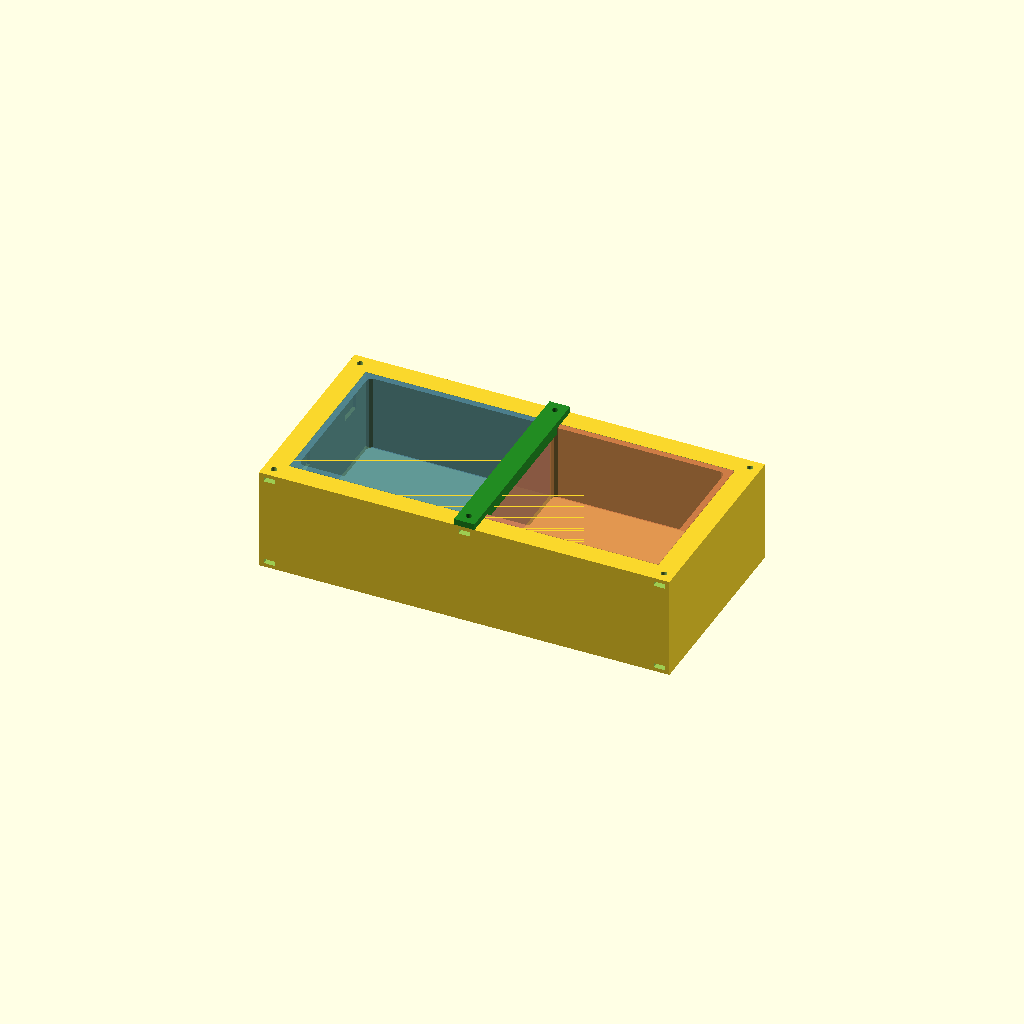
Cell 1: rendered with the file's own defaults.
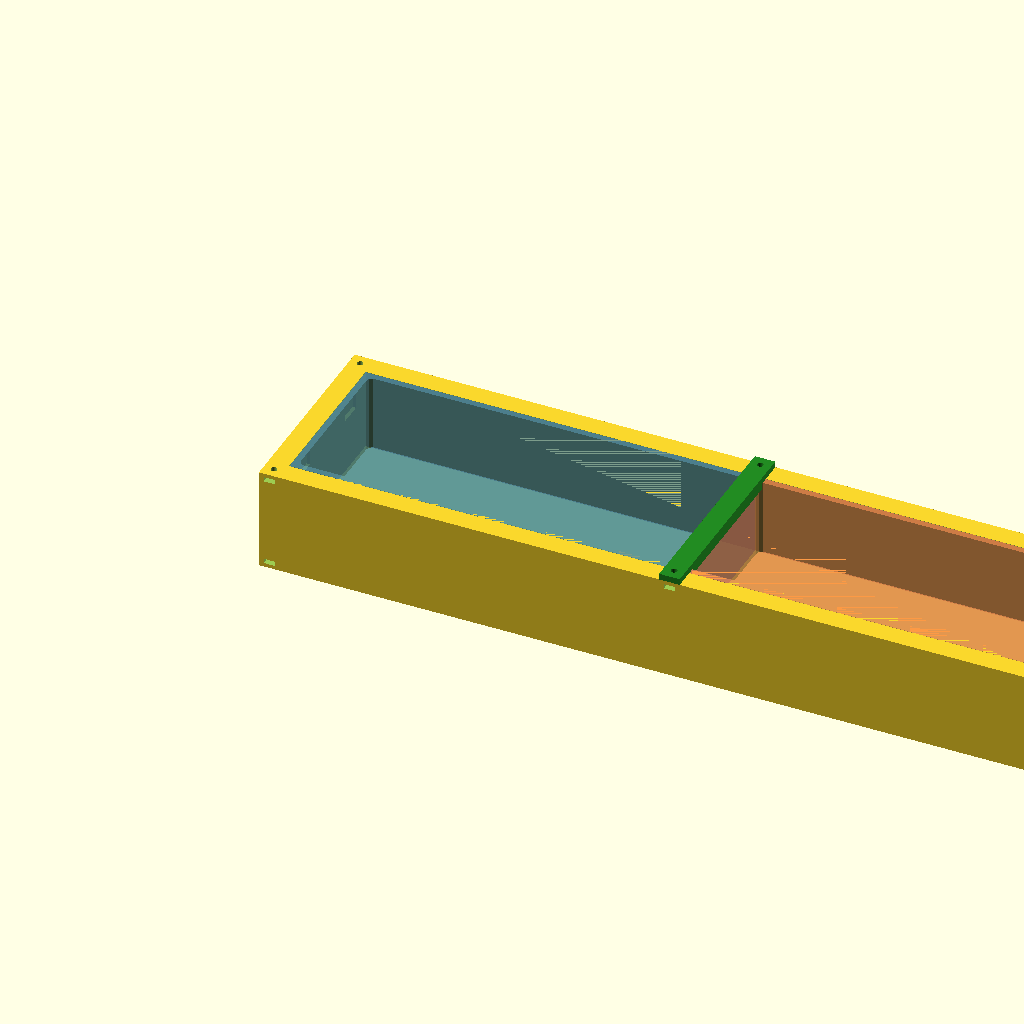
Cell 2: FEEDER_WIDTH = 400 (everything else at default).
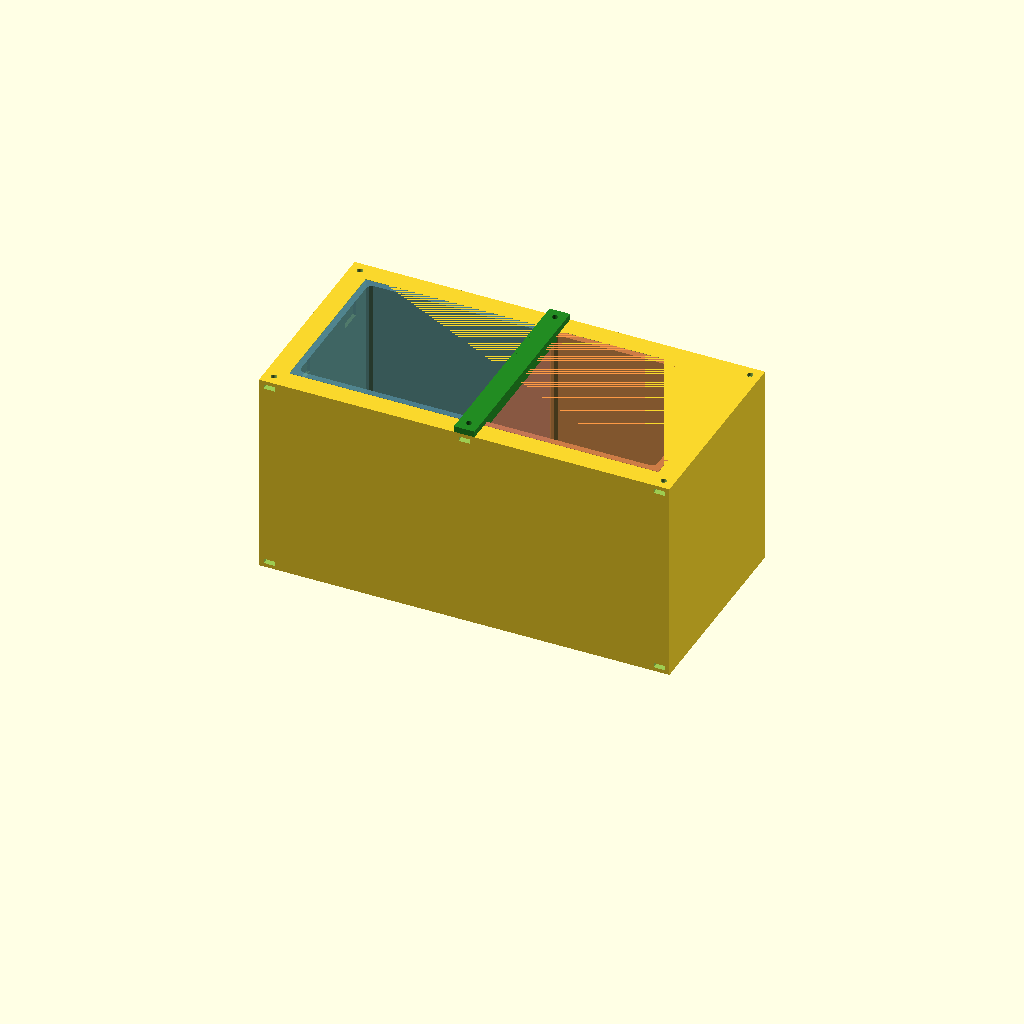
Cell 3 — FEEDER_HEIGHT set to 100, the other parameters unchanged.
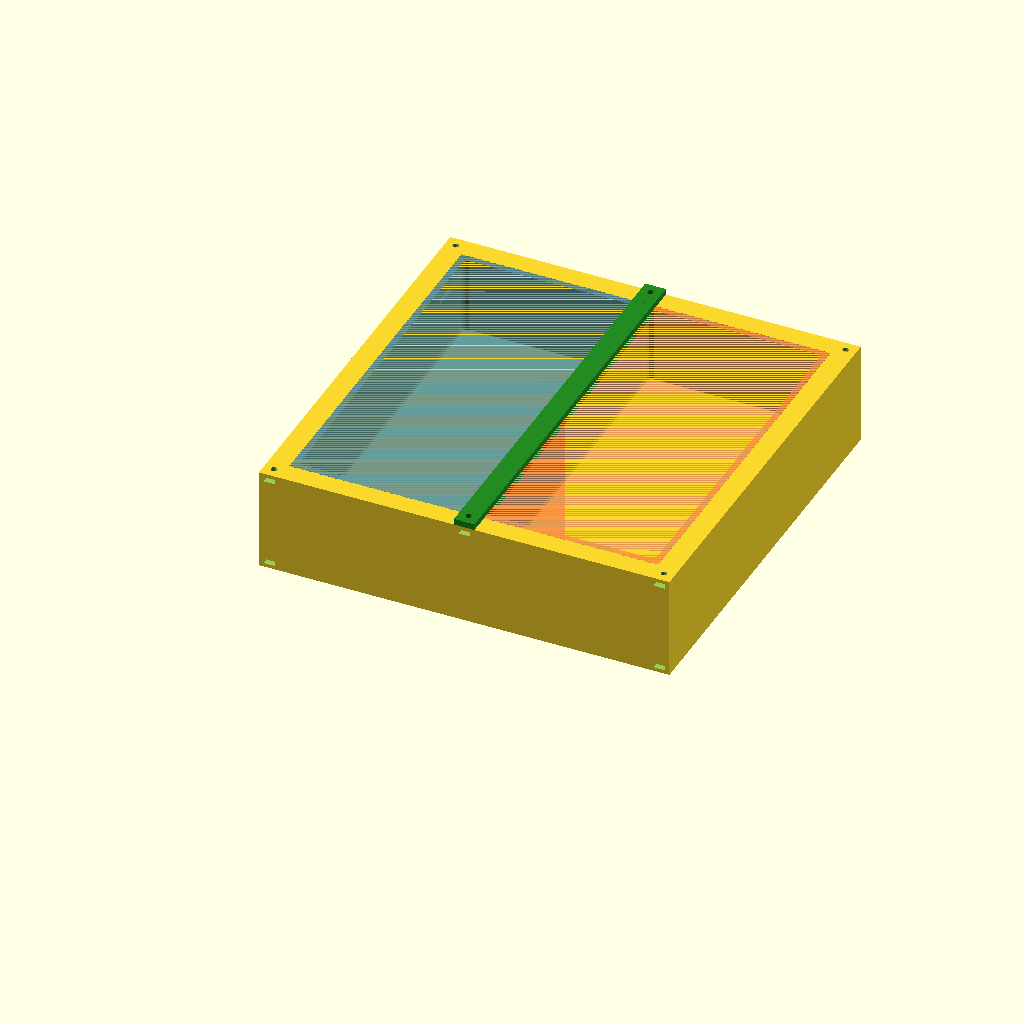
Cell 4: the same model with FEEDER_DEPTH = 200.
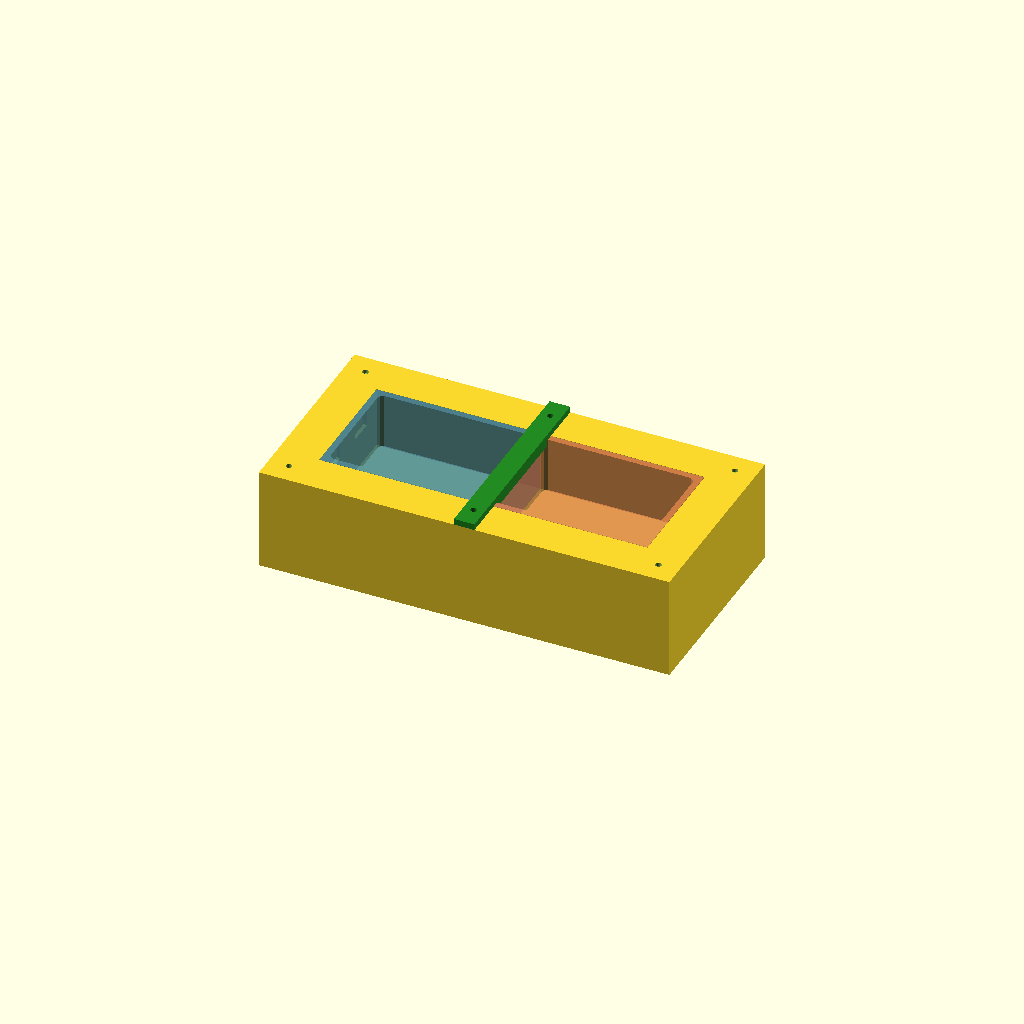
Cell 5 — WALL_THICKNESS set to 20, the other parameters unchanged.
One fixed orthographic camera (rotation 55°, 0°, 25°; colour scheme Cornfield) for every cell.
OpenSCAD source file pontus_feeder.scad:
// Main trough dimensions
FEEDER_WIDTH = 200;
FEEDER_HEIGHT = 50;
FEEDER_DEPTH = 100;
WALL_THICKNESS = 10;

// Bin parameters
BIN_WALL = 3;
BIN_CORNER_RADIUS = 3;
BIN_CLEARANCE = 0.3; // Clearance for easy insertion

// Clip mechanism parameters
CLIP_WIDTH = 12;
CLIP_HEIGHT = 8;
CLIP_THICKNESS = 1.5;
CLIP_PROTRUSION = 1.2;
SLOT_DEPTH = CLIP_PROTRUSION + 0.5;
CLIP_FLEX_UNDERCUT = 0.8; // Makes clip tabs flexible

// Calculated bin dimensions
BIN_ZONE_WIDTH = (FEEDER_WIDTH - 2*WALL_THICKNESS) / 2;
BIN_ZONE_DEPTH = FEEDER_DEPTH - 2*WALL_THICKNESS;
BIN_ZONE_HEIGHT = FEEDER_HEIGHT - WALL_THICKNESS;

// Export mode: "assembly", "trough_only", "bin1_only", "bin2_only", "holder_arm"
EXPORT_MODE = "assembly";


module trough() {
    difference() {
        cube([FEEDER_WIDTH, FEEDER_DEPTH, FEEDER_HEIGHT]);

        // Main cavity
        translate([WALL_THICKNESS, WALL_THICKNESS, WALL_THICKNESS + 0.01]) {
            cube([FEEDER_WIDTH - 2*WALL_THICKNESS, FEEDER_DEPTH - 2*WALL_THICKNESS, FEEDER_HEIGHT - WALL_THICKNESS]);
        }

        // Clip slots for bin 1 (left bin)
        // Front left slot
        translate([WALL_THICKNESS - SLOT_DEPTH, WALL_THICKNESS + 10, FEEDER_HEIGHT - CLIP_HEIGHT - 5]) {
            cube([SLOT_DEPTH + 0.01, CLIP_WIDTH, CLIP_HEIGHT]);
        }
        // Front right slot (at divider)
        translate([WALL_THICKNESS + BIN_ZONE_WIDTH - 0.01, WALL_THICKNESS + 10, FEEDER_HEIGHT - CLIP_HEIGHT - 5]) {
            cube([SLOT_DEPTH + 0.01, CLIP_WIDTH, CLIP_HEIGHT]);
        }
        // Back left slot
        translate([WALL_THICKNESS - SLOT_DEPTH, FEEDER_DEPTH - WALL_THICKNESS - 10 - CLIP_WIDTH, FEEDER_HEIGHT - CLIP_HEIGHT - 5]) {
            cube([SLOT_DEPTH + 0.01, CLIP_WIDTH, CLIP_HEIGHT]);
        }
        // Back right slot (at divider)
        translate([WALL_THICKNESS + BIN_ZONE_WIDTH - 0.01, FEEDER_DEPTH - WALL_THICKNESS - 10 - CLIP_WIDTH, FEEDER_HEIGHT - CLIP_HEIGHT - 5]) {
            cube([SLOT_DEPTH + 0.01, CLIP_WIDTH, CLIP_HEIGHT]);
        }

        // Clip slots for bin 2 (right bin)
        // Front left slot (at divider)
        translate([WALL_THICKNESS + BIN_ZONE_WIDTH - SLOT_DEPTH, WALL_THICKNESS + 10, FEEDER_HEIGHT - CLIP_HEIGHT - 5]) {
            cube([SLOT_DEPTH + 0.01, CLIP_WIDTH, CLIP_HEIGHT]);
        }
        // Front right slot
        translate([FEEDER_WIDTH - WALL_THICKNESS - 0.01, WALL_THICKNESS + 10, FEEDER_HEIGHT - CLIP_HEIGHT - 5]) {
            cube([SLOT_DEPTH + 0.01, CLIP_WIDTH, CLIP_HEIGHT]);
        }
        // Back left slot (at divider)
        translate([WALL_THICKNESS + BIN_ZONE_WIDTH - SLOT_DEPTH, FEEDER_DEPTH - WALL_THICKNESS - 10 - CLIP_WIDTH, FEEDER_HEIGHT - CLIP_HEIGHT - 5]) {
            cube([SLOT_DEPTH + 0.01, CLIP_WIDTH, CLIP_HEIGHT]);
        }
        // Back right slot
        translate([FEEDER_WIDTH - WALL_THICKNESS - 0.01, FEEDER_DEPTH - WALL_THICKNESS - 10 - CLIP_WIDTH, FEEDER_HEIGHT - CLIP_HEIGHT - 5]) {
            cube([SLOT_DEPTH + 0.01, CLIP_WIDTH, CLIP_HEIGHT]);
        }
    }
}

module rounded_cube(size, radius) {
    hull() {
        translate([radius, radius, 0])
            cylinder(r=radius, h=size[2]);
        translate([size[0]-radius, radius, 0])
            cylinder(r=radius, h=size[2]);
        translate([radius, size[1]-radius, 0])
            cylinder(r=radius, h=size[2]);
        translate([size[0]-radius, size[1]-radius, 0])
            cylinder(r=radius, h=size[2]);
    }
}

module clip_tab() {
    // Flexible clip tab with undercut for flexibility
    difference() {
        cube([CLIP_PROTRUSION, CLIP_WIDTH, CLIP_HEIGHT]);
        // Undercut to make tab flexible
        translate([-0.01, CLIP_THICKNESS, CLIP_FLEX_UNDERCUT]) {
            cube([CLIP_PROTRUSION, CLIP_WIDTH - 2*CLIP_THICKNESS, CLIP_HEIGHT]);
        }
    }
}

module holder_arm() {
    color("ForestGreen")
    translate([FEEDER_WIDTH/2 - 5, 0, FEEDER_HEIGHT]) {
        difference() {
            cube([10, FEEDER_DEPTH, 3]);
            // M3 bolt hole
            translate([5, WALL_THICKNESS/2, -0.5]) {
                cylinder(4, 1.5, 1.5, $fn = 100);
            }
            translate([5, FEEDER_DEPTH - WALL_THICKNESS/2, -0.5]) {
                cylinder(4, 1.5, 1.5, $fn = 100);
            }
        }

        arm_depth = FEEDER_DEPTH - 2*WALL_THICKNESS - 2*BIN_WALL - 4*BIN_CLEARANCE - 1;
        channel_width = 2*BIN_WALL + 4*BIN_CLEARANCE;

        // Channel to hold both bins in place
        translate([0, WALL_THICKNESS + BIN_WALL + 2*BIN_CLEARANCE + 0.5, -3]) {
            difference() {
                cube([10, arm_depth, 6]);
                translate([(10-channel_width)/2, -0.01, -0.5]) {
                    cube([channel_width, arm_depth+0.02, 7]);
                }
            }
        }
    }
}

module nut_trap_m3() {
    cylinder(4, 1.5, 1.5, $fn = 100);
    cube([5.42, 6.02, 2.3], center=true);
    translate([0, -4, 0]) {
        cube([5.42, 6.02, 2.3], center=true);
    }
}

module bin() {
    difference() {
        // Outer shell with rounded bottom corners
        union() {
            // Main body
            cube([BIN_ZONE_WIDTH - BIN_CLEARANCE, BIN_ZONE_DEPTH - BIN_CLEARANCE, BIN_ZONE_HEIGHT]);

            // // Clip tabs - left side
            // translate([-CLIP_PROTRUSION, 10, BIN_ZONE_HEIGHT - CLIP_HEIGHT - 5]) {
            //     clip_tab();
            // }
            // translate([-CLIP_PROTRUSION, BIN_ZONE_DEPTH - BIN_CLEARANCE - 10 - CLIP_WIDTH, BIN_ZONE_HEIGHT - CLIP_HEIGHT - 5]) {
            //     clip_tab();
            // }

            // // Clip tabs - right side
            // translate([BIN_ZONE_WIDTH - BIN_CLEARANCE, 10, BIN_ZONE_HEIGHT - CLIP_HEIGHT - 5]) {
            //     clip_tab();
            // }
            // translate([BIN_ZONE_WIDTH - BIN_CLEARANCE, BIN_ZONE_DEPTH - BIN_CLEARANCE - 10 - CLIP_WIDTH, BIN_ZONE_HEIGHT - CLIP_HEIGHT - 5]) {
            //     clip_tab();
            // }
        }

        // Interior cavity with rounded corners
        translate([BIN_WALL, BIN_WALL, BIN_WALL]) {
            rounded_cube([
                BIN_ZONE_WIDTH - BIN_CLEARANCE - 2*BIN_WALL,
                BIN_ZONE_DEPTH - BIN_CLEARANCE - 2*BIN_WALL,
                BIN_ZONE_HEIGHT
            ], BIN_CORNER_RADIUS);
        }
    }
}

// Main assembly
if (EXPORT_MODE == "assembly" || EXPORT_MODE == "trough_only") {
    difference() {
        trough();
        // Holder arm nut traps (center front and back)
        translate([FEEDER_WIDTH/2, WALL_THICKNESS/2, FEEDER_HEIGHT-3]) {
            nut_trap_m3();
        }
        translate([FEEDER_WIDTH/2, FEEDER_DEPTH - WALL_THICKNESS/2, FEEDER_HEIGHT-3]) {
            mirror([0, 1, 0]) {
                nut_trap_m3();
            }
        }

        // Corner nut traps for future add-ons
        // Front-left corner
        translate([WALL_THICKNESS/2, WALL_THICKNESS/2, FEEDER_HEIGHT-3]) {
            nut_trap_m3();
        }
        // Front-right corner
        translate([FEEDER_WIDTH - WALL_THICKNESS/2, WALL_THICKNESS/2, FEEDER_HEIGHT-3]) {
            nut_trap_m3();
        }
        // Back-left corner
        translate([WALL_THICKNESS/2, FEEDER_DEPTH - WALL_THICKNESS/2, FEEDER_HEIGHT-3]) {
            mirror([0, 1, 0]) {
                nut_trap_m3();
            }
        }
        // Back-right corner
        translate([FEEDER_WIDTH - WALL_THICKNESS/2, FEEDER_DEPTH - WALL_THICKNESS/2, FEEDER_HEIGHT-3]) {
            mirror([0, 1, 0]) {
                nut_trap_m3();
            }
        }

        // Bottom corner nut traps for mounting
        // Bottom front-left corner
        translate([WALL_THICKNESS/2, WALL_THICKNESS/2, 3]) {
            mirror([0, 0, 1]) {
                nut_trap_m3();
            }
        }
        // Bottom front-right corner
        translate([FEEDER_WIDTH - WALL_THICKNESS/2, WALL_THICKNESS/2, 3]) {
            mirror([0, 0, 1]) {
                nut_trap_m3();
            }
        }
        // Bottom back-left corner
        translate([WALL_THICKNESS/2, FEEDER_DEPTH - WALL_THICKNESS/2, 3]) {
            mirror([0, 0, 1]) {
                mirror([0, 1, 0])
                nut_trap_m3();
            }
        }
        // Bottom back-right corner
        translate([FEEDER_WIDTH - WALL_THICKNESS/2, FEEDER_DEPTH - WALL_THICKNESS/2, 3]) {
            mirror([0, 0, 1]) {
                mirror([0, 1, 0])
                nut_trap_m3();
            }
        }
    }
}



if (EXPORT_MODE == "assembly") {
    // Bin 1 (left)
    color("SteelBlue", 0.7)
    translate([WALL_THICKNESS + BIN_CLEARANCE/2, WALL_THICKNESS + BIN_CLEARANCE/2, WALL_THICKNESS]) {
        bin();
    }

    // Bin 2 (right)
    color("Coral", 0.7)
    translate([WALL_THICKNESS + BIN_ZONE_WIDTH + BIN_CLEARANCE/2, WALL_THICKNESS + BIN_CLEARANCE/2, WALL_THICKNESS]) {
        bin();
    }
}

if (EXPORT_MODE == "bin1_only") {
    bin();
}

if (EXPORT_MODE == "bin2_only") {
    bin();
}

if (EXPORT_MODE == "assembly" || EXPORT_MODE == "holder_arm") {
    holder_arm();
}
Parameter table extracted from the source (name, type, default, range or options):
FEEDER_WIDTH: number, default 200
FEEDER_HEIGHT: number, default 50
FEEDER_DEPTH: number, default 100
WALL_THICKNESS: number, default 10
BIN_WALL: number, default 3
BIN_CORNER_RADIUS: number, default 3
BIN_CLEARANCE: number, default 0.3
CLIP_WIDTH: number, default 12
CLIP_HEIGHT: number, default 8
CLIP_THICKNESS: number, default 1.5
CLIP_PROTRUSION: number, default 1.2
CLIP_FLEX_UNDERCUT: number, default 0.8
EXPORT_MODE: string, default "assembly"
